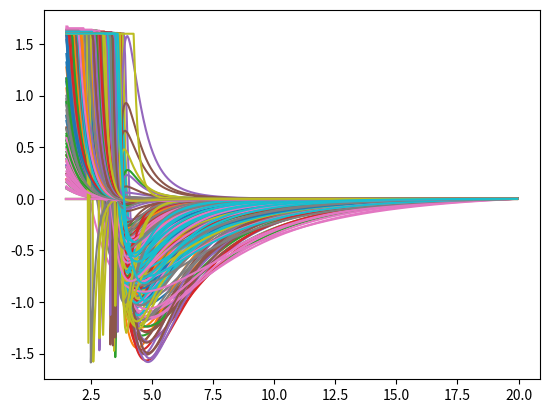

This chart was generated by the following Python code:
import matplotlib.pyplot as plt
import numpy as np

aa_names = ['Cys', 'Met', 'Phe', 'Ile', 'Leu', 'Val', 'Trp', 'Tyr', 'Ala',
            'Gly', 'Thr', 'Ser', 'Gln', 'Asn', 'Glu', 'Asp', 'His', 'Arg', 'Lys', 'Pro']

sigma = [2.3204, 2.4984, 2.2823, 2.5919, 2.8905, 2.7251, 1.6947, 2.1346, 2.4366, 2.3359, 2.6047, 2.4471, 2.6269, 2.6954, 2.5933, 2.5098, 2.3409, 2.3694, 2.7249, 2.723]
radii = [5.7866, 3.5449, 6.3367, 4.4859, 3.3121, 3.777, 9.2904, 4.8607, 2.1574, 2.5197, 3.0723, 2.2432, 1.1813, 0.7634, 1.2819, 1.4061, 3.357, 1.8119, 0.2712, 3.332]

energies = np.array([
[1.05, 0.02, 0.02, 0.02, 0.02, 0.02, 0.02, 0.02, 0.02, 0.02, 0.02, 0.02, 0.03, 0.02, 0.02, 0.02, 0.02, 0.02, 0.02, 0.02],
[1.26, 1.45, 0.01, 0.01, 0.01, 0.01, 0.02, 0.02, 0.02, 0.02, 0.02, 0.02, 0.03, 0.03, 0.03, 0.02, 0.02, 0.02, 0.03, 0.02],
[1.19, 1.34, 1.27, 0.01, 0.01, 0.01, 0.02, 0.01, 0.01, 0.01, 0.01, 0.01, 0.02, 0.02, 0.01, 0.01, 0.02, 0.01, 0.01, 0.01],
[1.3, 1.47, 1.41, 1.58, 0.01, 0.01, 0.02, 0.01, 0.01, 0.01, 0.01, 0.01, 0.02, 0.02, 0.02, 0.02, 0.02, 0.02, 0.02, 0.01],
[1.25, 1.51, 1.4, 1.59, 1.55, 0.01, 0.02, 0.01, 0.01, 0.01, 0.01, 0.01, 0.02, 0.02, 0.02, 0.02, 0.02, 0.02, 0.02, 0.01],
[1.17, 1.38, 1.31, 1.52, 1.5, 1.4, 0.02, 0.01, 0.01, 0.01, 0.01, 0.01, 0.02, 0.02, 0.02, 0.02, 0.02, 0.02, 0.02, 0.01],
[0.99, 1.17, 1.15, 1.21, 1.18, 1.1, 0.97, 0.02, 0.02, 0.02, 0.01, 0.01, 0.02, 0.02, 0.02, 0.02, 0.02, 0.02, 0.02, 0.02],
[0.92, 1.15, 1.05, 1.22, 1.18, 1.04, 0.87, 0.81, 0.01, 0.01, 0.01, 0.01, 0.02, 0.02, 0.02, 0.02, 0.02, 0.02, 0.02, 0.01],
[0.98, 1.2, 0.99, 1.24, 1.26, 1.19, 0.77, 0.81, 1.02, 0.01, 0.01, 0.01, 0.03, 0.02, 0.02, 0.02, 0.02, 0.02, 0.02, 0.01],
[0.98, 1.03, 0.84, 1.06, 1.13, 1.01, 0.71, 0.72, 0.82, 0.56, 0.01, 0.01, 0.02, 0.02, 0.01, 0.02, 0.02, 0.02, 0, 0.01],
[0.8, 0.91, 0.76, 0.98, 0.9, 0.87, 0.56, 0.58, 0.64, 0.55, 0.43, 0.01, 0.02, 0.02, 0.02, 0.01, 0.02, 0.02, 0, 0.01],
[0.77, 0.86, 0.68, 0.9, 0.93, 0.83, 0.51, 0.52, 0.59, 0.47, 0.45, 0.28, 0.02, 0.02, 0.01, 0.02, 0.02, 0.02, 0, 0.01],
[0.81, 1.02, 0.72, 0.95, 0.98, 0.85, 0.59, 0.63, 0.75, 0.33, 0.35, 0.26, -0.28, 0.06, 0.03, 0.02, 0.03, 0.04, 0.01, 0.02],
[0.73, 0.95, 0.7, 0.87, 1, 0.89, 0.6, 0.6, 0.77, 0.49, 0.38, 0.38, 0.53, 0.66, 0.01, 0.04, 0.03, 0.05, 0, 0.02],
[0.64, 0.81, 0.53, 0.88, 0.79, 0.72, 0.52, 0.51, 0.47, -0.06, 0.2, 0.04, -0.23, -0.02, -1.58, 0.1, 0.03, 0.04, 0.04, 0.02],
[0.68, 0.64, 0.52, 0.79, 0.68, 0.62, 0.53, 0.57, 0.51, 0.23, 0.29, 0.12, -0.12, 0.27, -0.93, -0.66, 0.03, 0.03, 0.05, 0.02],
[0.91, 1.05, 0.92, 0.94, 0.98, 0.83, 0.82, 0.76, 0.65, 0.56, 0.57, 0.49, 0.38, 0.59, 0.42, 0.62, 0.8, 0.03, 0, 0.02],
[0.58, 0.87, 0.69, 0.96, 0.95, 0.75, 0.66, 0.67, 0.53, 0.38, 0.43, 0.4, 0.36, 0.33, 1.01, 1, 0.49, -0.02, 0.09, 0.02],
[0.59, 0.81, 0.55, 0.96, 0.97, 0.85, 0.5, 0.62, 0.68, -0.01, 0, -0.01, -0.02, 0, 1.3, 1.09, -0.01, -0.48, -11.96, 0.02],
[0.82, 0.95, 0.81, 0.98, 1, 0.92, 0.77, 0.79, 0.74, 0.69, 0.57, 0.58, 0.62, 0.62, 0.42, 0.42, 0.61, 0.53, 0.56, 0.82]
])
energies = energies.T


def EnergyGBV(r_ij, eij, ri, rj, si, sj, e_min=-1.6, e_max=1.6):
    """
    Shifted LJ-Potential
    """
    r0_ij = (ri + rj)
    s0_ij = np.sqrt(si ** 2 + sj ** 2)

    xij = r0_ij/(r_ij - s0_ij + r0_ij)

    xij2 = xij ** 2
    xij6 = xij2 ** 3
    xij12 = xij6 ** 2

    E = 4.0 * eij * (xij12 - xij6)
    if r0_ij - s0_ij <= 0:
        E += 4.0 * eij * (0.5 * s0_ij / r_ij) ** 12.0

    E[E > e_max] = e_max
    E[E < e_min] = e_max
    return E


n_aa = len(aa_names)
r_ij = np.arange(0.0, 20, 0.05)
V_ij_r = np.zeros((n_aa, n_aa, len(r_ij)), dtype=np.float32)

for i in range(n_aa):
    name_i = aa_names[i]
    ri = radii[i]
    si = sigma[i]
    for j in range(n_aa):
        name_j = aa_names[j]
        name = name_i+'_'+name_j

        eij = energies[i, j]
        rj = radii[j]
        sj = sigma[j]
        v = EnergyGBV(r_ij, eij, ri, rj, si, sj)
        v -= v[-1]
        print("name: %s energy" % name, eij)
        V_ij_r[i, j, :] = v
        plt.plot(r_ij[30:], v[30:])
plt.show()
np.save('unres.npy', V_ij_r)
